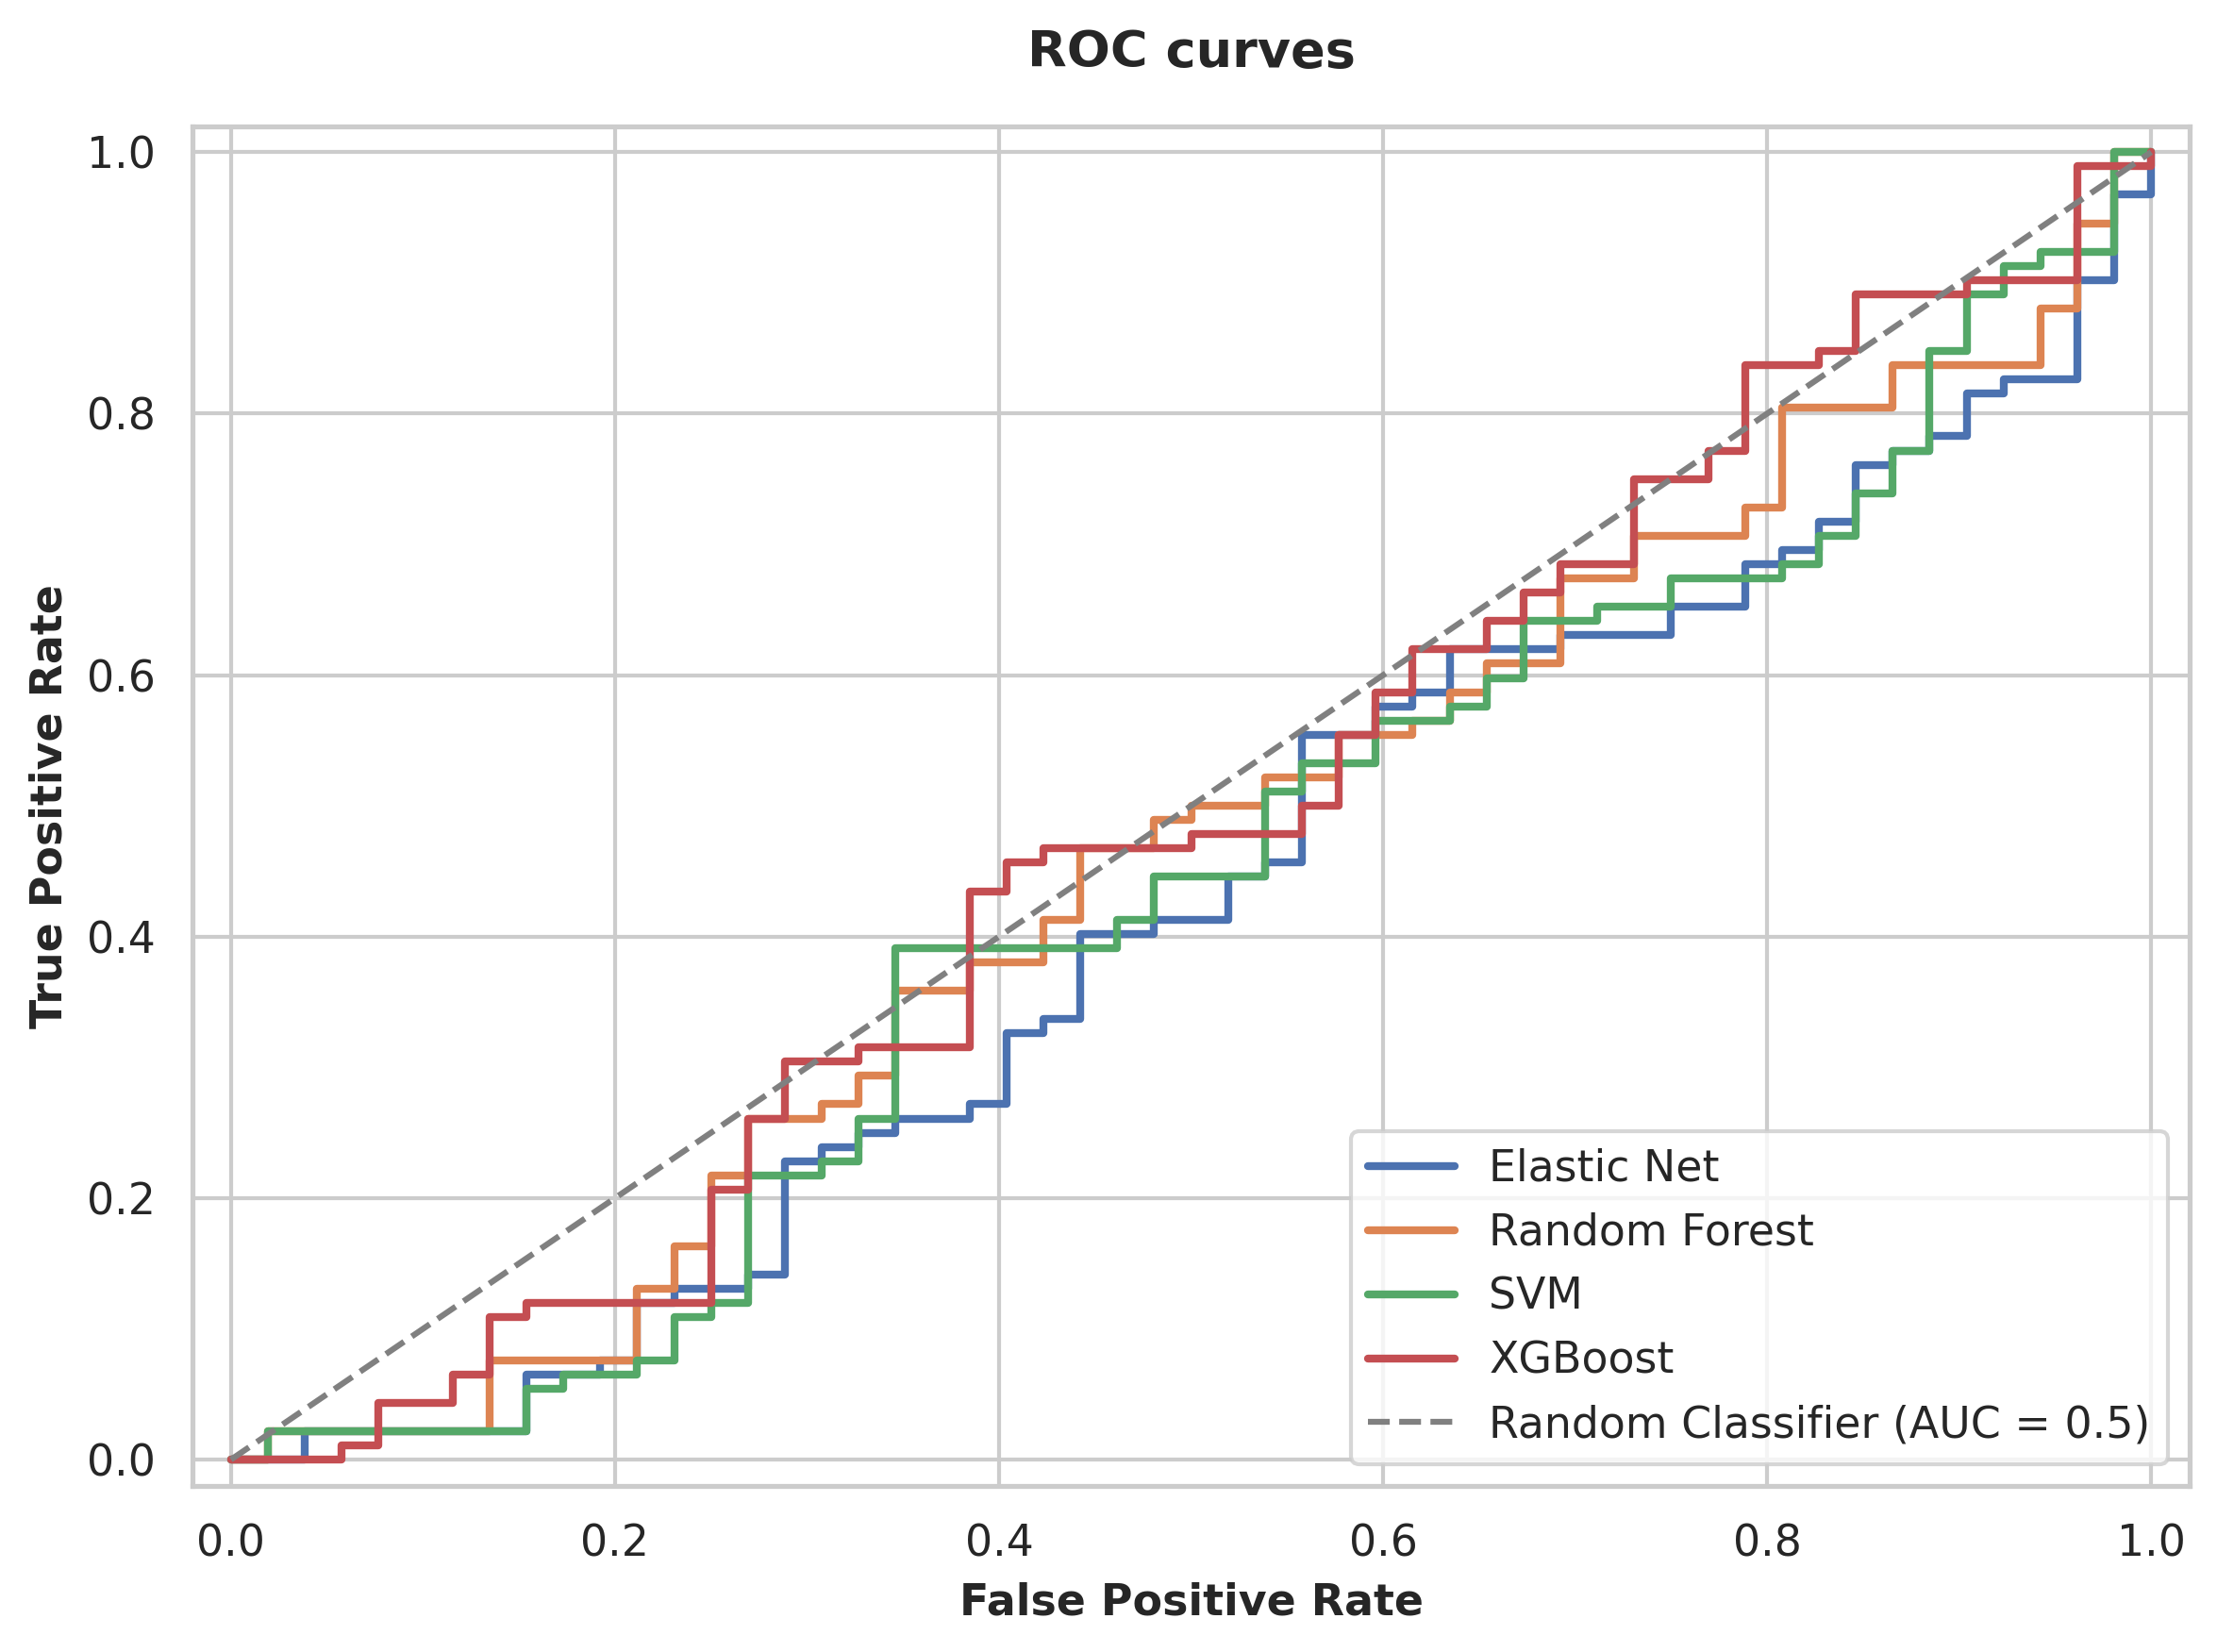

The data file committed next to this chart (first rows):
False Positive Rate, True Positive Rate, Model
0.0, 0.0, Elastic Net
0.01923, 0.0, Elastic Net
0.03846, 0.0, Elastic Net
0.03846, 0.02174, Elastic Net
0.1538, 0.02174, Elastic Net
0.1538, 0.06522, Elastic Net
0.1923, 0.06522, Elastic Net
0.1923, 0.07609, Elastic Net
0.2115, 0.07609, Elastic Net
0.2115, 0.1196, Elastic Net
0.2308, 0.1196, Elastic Net
0.2308, 0.1304, Elastic Net
0.2692, 0.1304, Elastic Net
0.2692, 0.1413, Elastic Net
0.2885, 0.1413, Elastic Net
0.2885, 0.2283, Elastic Net
0.3077, 0.2283, Elastic Net
0.3077, 0.2391, Elastic Net
0.3269, 0.2391, Elastic Net
0.3269, 0.25, Elastic Net
0.3462, 0.25, Elastic Net
0.3462, 0.2609, Elastic Net
0.3846, 0.2609, Elastic Net
0.3846, 0.2717, Elastic Net
0.4038, 0.2717, Elastic Net
0.4038, 0.3261, Elastic Net
0.4231, 0.3261, Elastic Net
0.4231, 0.337, Elastic Net
0.4423, 0.337, Elastic Net
0.4423, 0.4022, Elastic Net
0.4808, 0.4022, Elastic Net
0.4808, 0.413, Elastic Net
0.5192, 0.413, Elastic Net
0.5192, 0.4457, Elastic Net
0.5385, 0.4457, Elastic Net
0.5385, 0.4565, Elastic Net
0.5577, 0.4565, Elastic Net
0.5577, 0.5543, Elastic Net
0.5962, 0.5543, Elastic Net
0.5962, 0.5761, Elastic Net
0.6154, 0.5761, Elastic Net
0.6154, 0.587, Elastic Net
0.6346, 0.587, Elastic Net
0.6346, 0.6196, Elastic Net
0.6923, 0.6196, Elastic Net
0.6923, 0.6304, Elastic Net
0.75, 0.6304, Elastic Net
0.75, 0.6522, Elastic Net
0.7885, 0.6522, Elastic Net
0.7885, 0.6848, Elastic Net
0.8077, 0.6848, Elastic Net
0.8077, 0.6957, Elastic Net
0.8269, 0.6957, Elastic Net
0.8269, 0.7174, Elastic Net
0.8462, 0.7174, Elastic Net
0.8462, 0.7609, Elastic Net
0.8654, 0.7609, Elastic Net
0.8654, 0.7717, Elastic Net
0.8846, 0.7717, Elastic Net
0.8846, 0.7826, Elastic Net
... 195 more rows
